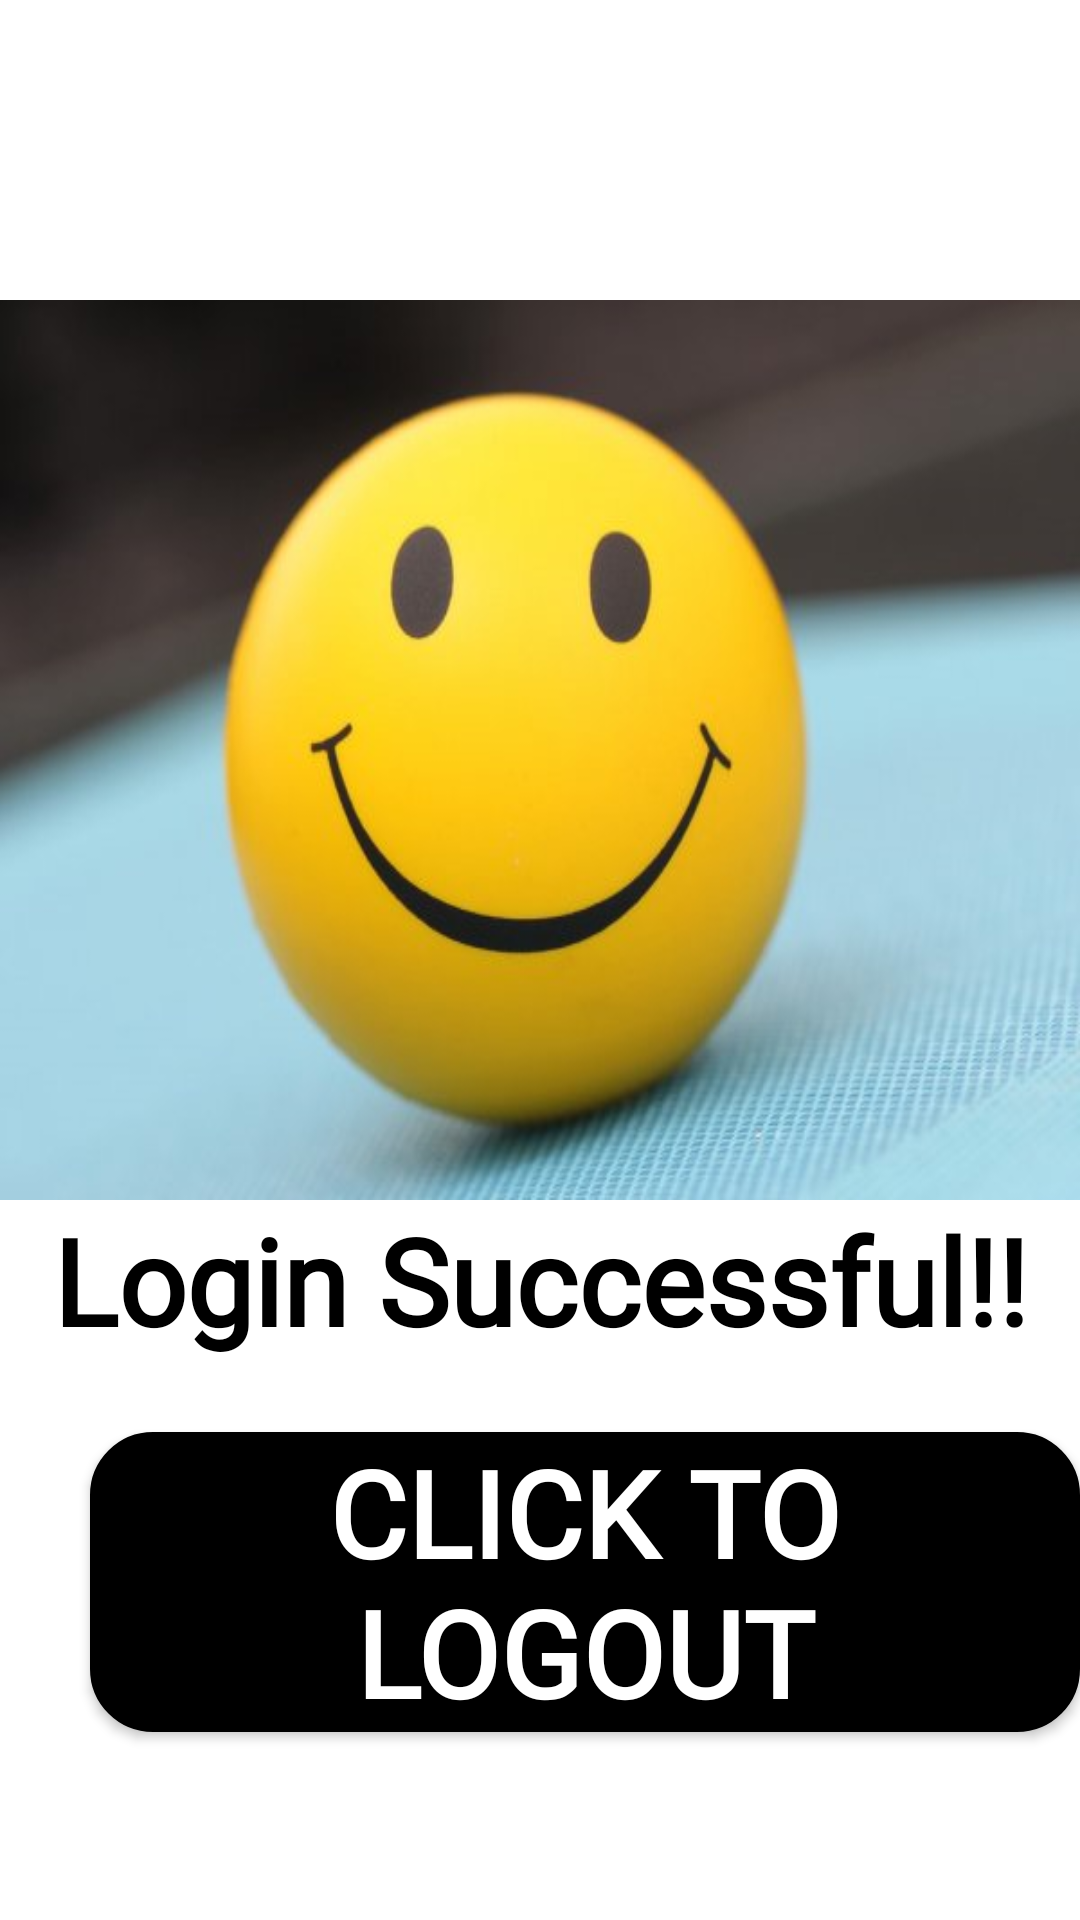

Produce the Android XML layout that renders to this screen, including the resource entries it uses.
<!-- AndroidManifest.xml: application theme Theme.MyLoginApplication -->
<!-- res/layout/fragment_login_successful.xml -->
<?xml version="1.0" encoding="utf-8"?>
<RelativeLayout xmlns:android="http://schemas.android.com/apk/res/android"
    xmlns:app="http://schemas.android.com/apk/res-auto"
    xmlns:tools="http://schemas.android.com/tools"
    android:id="@+id/login_successful_layout"
    android:layout_width="match_parent"
    android:layout_height="match_parent"
    android:background="@color/white"
    tools:context=".LoginSuccessfulPage">

    <ImageView
        android:id="@+id/image"
        android:layout_width="match_parent"
        android:layout_height="300dp"
        android:layout_marginTop="100dp"
        android:background="@drawable/image_view"
        tools:ignore="ImageContrastCheck" />

    <TextView
        android:id="@+id/text"
        android:layout_width="match_parent"
        android:layout_height="wrap_content"
        android:layout_below="@+id/image"
        android:focusable="true"
        android:fontFamily="@font/cabin_sketch"
        android:text="Login Successful!!"
        android:textAlignment="center"
        android:textColor="@color/black"
        android:textSize="40sp"
        android:textStyle="bold" />

    <Button
        android:id="@+id/logout"
        android:layout_width="350dp"
        android:layout_height="wrap_content"
        android:layout_below="@+id/text"
        android:layout_marginStart="30dp"
        android:layout_marginTop="24dp"
        android:background="@drawable/logout_curve"
        android:clickable="true"
        android:focusable="true"
        android:fontFamily="@font/cabin_sketch"
        android:minHeight="48dp"
        android:text="Click to Logout"
        android:textAlignment="center"
        android:textColor="@color/white"
        android:textSize="40sp"
        android:textStyle="bold" />

</RelativeLayout>
<!-- resources referenced by this layout -->
<resources>
  <color name="black">#FF000000</color>
  <color name="white">#FFFFFFFF</color>
  <!-- drawable image_view: png bitmap (drawable, 268902 bytes) -->
  <!-- drawable logout_curve (drawable) -->
  <?xml version="1.0" encoding="utf-8"?>
  <selector xmlns:android="http://schemas.android.com/apk/res/android">
      <item>
          <shape>
              <corners android:radius="20dp"/>
              <stroke android:color="@color/black" android:width="2dp"/>
              <solid android:color="@color/black"/>
          </shape>
      </item>
  </selector>
  <style name="Theme.MyLoginApplication" parent="Theme.AppCompat.DayNight.DarkActionBar">
          
          <item name="colorPrimary">@color/purple_500</item>
          <item name="colorPrimaryVariant">@color/purple_700</item>
          <item name="colorOnPrimary">@color/white</item>
          
          <item name="colorSecondary">@color/teal_200</item>
          <item name="colorSecondaryVariant">@color/teal_700</item>
          <item name="colorOnSecondary">@color/black</item>
          
          <item name="android:statusBarColor" tools:targetApi="l">?attr/colorPrimaryVariant</item>
          
      </style>
  <color name="purple_500">#FF6200EE</color>
  <color name="purple_700">#FF3700B3</color>
  <color name="teal_200">#FF03DAC5</color>
  <color name="teal_700">#FF018786</color>
</resources>
